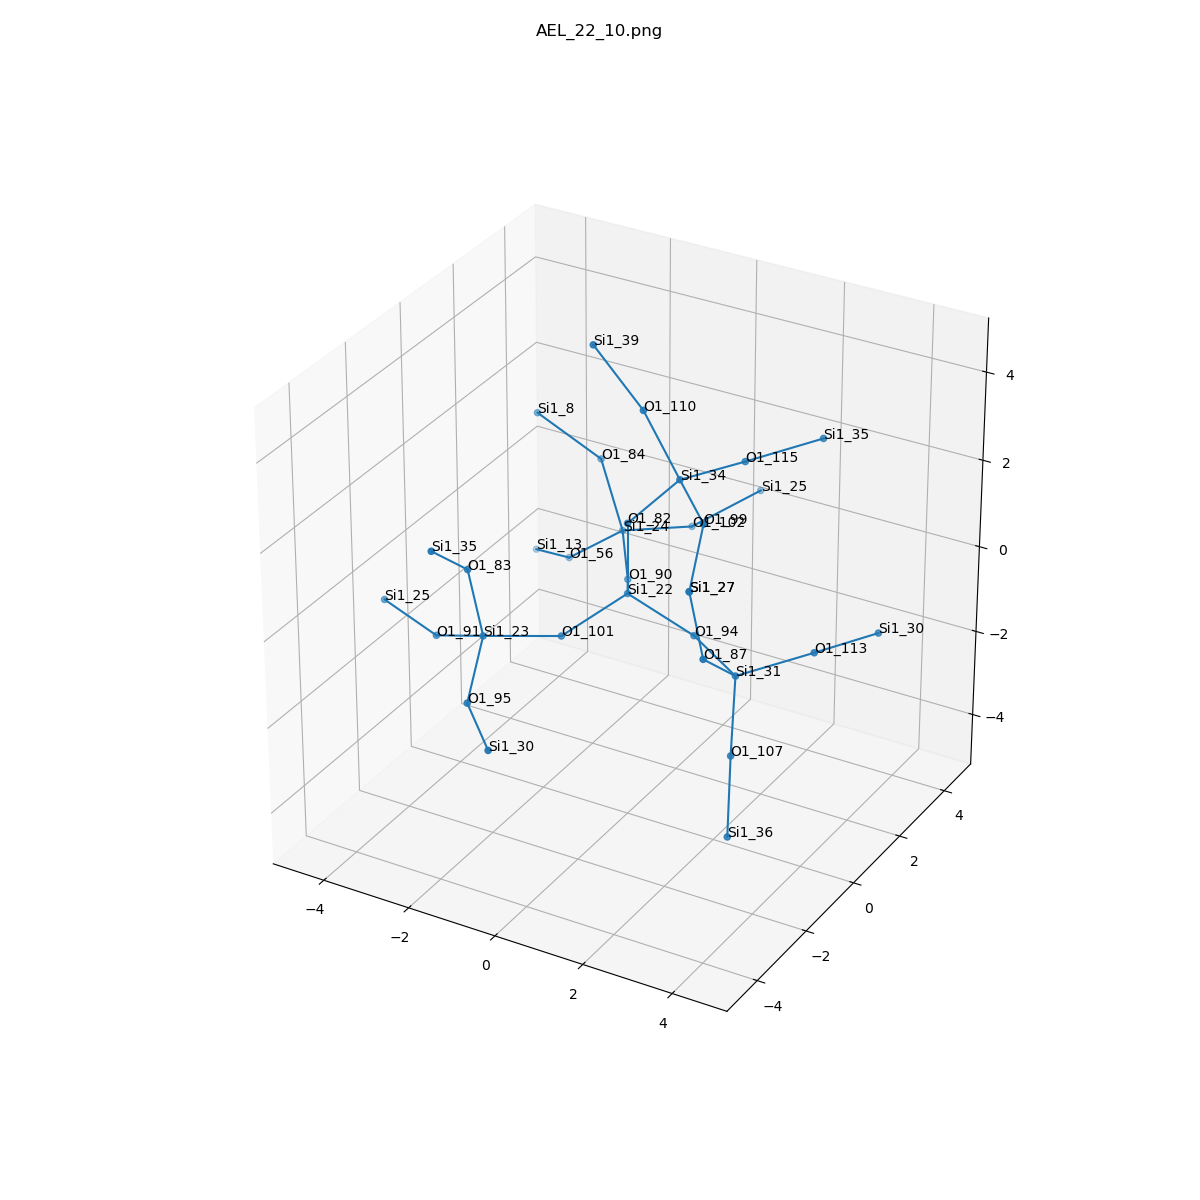

The file beside this chart, header and first rows:
, neighbor_num, isite, atom, x, y, z, front_index
0, 0, 22, Si1, 0.0, 0.0, 0.0, 
1, 1, 101, O1, -0.756, -1.315, -0.5398, 0.0
2, 1, 90, O1, -0.7534, 1.314, -0.5418, 0.0
3, 1, 94, O1, 1.52, 1.1429907550493163e-33, -0.5324, 0.0
4, 1, 82, O1, 6.842277657836021e-49, 0.0, 1.61, 0.0
5, 2, 23, Si1, -1.876, -2.445, -0.2909, 1.0
6, 2, 24, Si1, -1.638, 2.635, -0.2928, 2.0
7, 2, 31, Si1, 2.908, -0.8104, -0.6337, 3.0
8, 2, 34, Si1, 1.07, 0.1918, 2.798, 4.0
9, 3, 95, O1, -1.413, -3.821, -0.9869, 5.0
10, 3, 83, O1, -2.06, -2.684, 1.291, 5.0
11, 3, 91, O1, -3.273, -1.968, -0.9323, 5.0
12, 3, 56, O1, -2.905, 2.622, -1.287, 6.0
13, 3, 102, O1, -0.7448, 3.943, -0.5808, 6.0
14, 3, 84, O1, -2.157, 2.66, 1.231, 6.0
15, 3, 107, O1, 3.111, -1.34, -2.139, 7.0
16, 3, 113, O1, 4.128, 0.1627, -0.2383, 7.0
17, 3, 87, O1, 2.873, -2.059, 0.3825, 7.0
18, 3, 110, O1, 0.3375, 0.03123, 4.221, 8.0
19, 3, 115, O1, 1.724, 1.659, 2.693, 8.0
20, 3, 99, O1, 2.226, -0.9219, 2.66, 8.0
21, 4, 30, Si1, -0.2571, -4.934, -1.124, 9.0
22, 4, 35, Si1, -2.095, -3.932, 2.307, 10.0
23, 4, 25, Si1, -4.8, -1.485, -0.783, 11.0
24, 4, 13, Si1, -4.184, 3.427, -1.843, 12.0
25, 4, 25, Si1, 0.2384, 5.08, -0.001903, 13.0
26, 4, 8, Si1, -3.553, 2.485, 2.013, 14.0
27, 4, 36, Si1, 3.555, -2.252, -3.389, 15.0
28, 4, 30, Si1, 4.781, 1.63, -0.3433, 16.0
29, 4, 27, Si1, 2.689, -2.298, 1.964, 17.0
30, 4, 39, Si1, -0.7955, 0.04601, 5.364, 18.0
31, 4, 35, Si1, 2.944, 2.633, 3.088, 19.0
32, 4, 27, Si1, 2.689, -2.298, 1.964, 20.0
